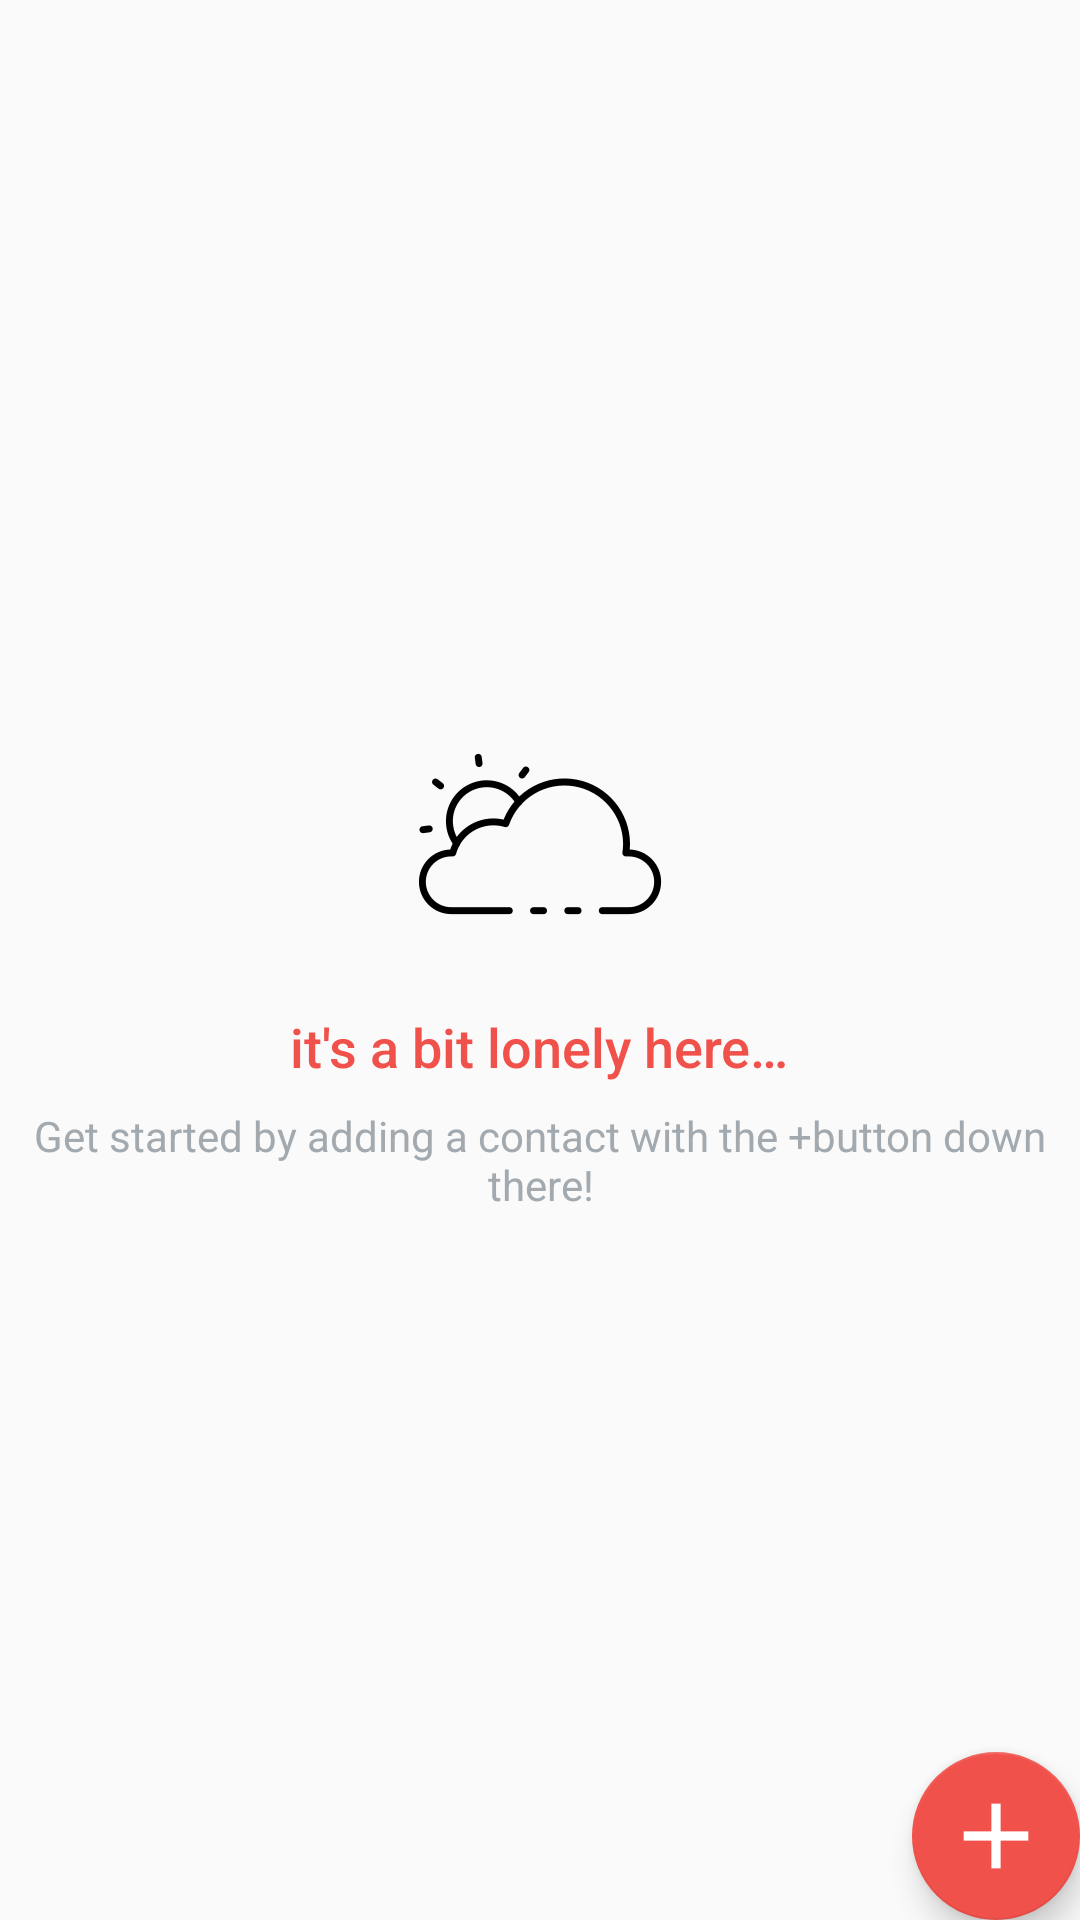

Produce the Android XML layout that renders to this screen, including the resource entries it uses.
<!-- AndroidManifest.xml: application theme AppTheme -->
<!-- res/layout/activity_main_list.xml -->
<?xml version="1.0" encoding="utf-8"?>
<RelativeLayout
    xmlns:android="http://schemas.android.com/apk/res/android"
    xmlns:app="http://schemas.android.com/apk/res-auto"
    xmlns:tools="http://schemas.android.com/tools"
    android:layout_width="match_parent"
    android:layout_height="match_parent"
    tools:context=".MainActivity">

    
    <RelativeLayout
        android:id="@+id/empty_view"
        android:layout_width="wrap_content"
        android:layout_height="wrap_content"
        android:layout_centerInParent="true">

        <ImageView
            android:id="@+id/empty_shelter_image"
            android:layout_width="wrap_content"
            android:layout_height="wrap_content"
            android:layout_centerHorizontal="true"
            android:src="@drawable/ic_empty_activity"/>

        <TextView
            android:id="@+id/empty_title_text"
            android:layout_width="wrap_content"
            android:layout_height="wrap_content"
            android:layout_below="@+id/empty_shelter_image"
            android:layout_centerHorizontal="true"
            android:fontFamily="sans-serif-medium"
            android:paddingTop="16dp"
            android:text="@string/empty_view_title_text"
            android:textAppearance="?android:textAppearanceMedium"/>

        <TextView
            android:id="@+id/empty_subtitle_text"
            android:layout_width="wrap_content"
            android:layout_height="wrap_content"
            android:layout_below="@+id/empty_title_text"
            android:layout_centerHorizontal="true"
            android:fontFamily="sans-serif"
            android:paddingTop="8dp"
            android:paddingHorizontal="8dp"
            android:text="@string/empty_view_subtitle_text"
            android:textAppearance="?android:textAppearanceSmall"
            android:textAlignment="center"
            android:textColor="#A2AAB0"
            android:gravity="center_horizontal" />
    </RelativeLayout>
    <LinearLayout
        android:layout_width="match_parent"
        android:layout_height="match_parent"
        android:orientation="horizontal">

        <LinearLayout
            android:id="@+id/side_index"
            android:layout_width="60dp"
            android:layout_height="fill_parent"
            android:gravity="center_horizontal"
            android:orientation="vertical" >
        </LinearLayout>

        <androidx.recyclerview.widget.RecyclerView
            android:id="@+id/listview_contact"
            android:layout_width="fill_parent"
            android:layout_height="match_parent"/>

    </LinearLayout>


    <com.google.android.material.floatingactionbutton.FloatingActionButton
        android:id="@+id/fab"
        android:layout_width="wrap_content"
        android:layout_height="wrap_content"
        android:layout_alignParentRight="true"
        android:layout_alignParentBottom="true"
        android:layout_marginStart="@dimen/fab_margin"
        android:layout_marginLeft="@dimen/fab_margin"
        android:layout_marginTop="@dimen/fab_margin"
        android:layout_marginEnd="@dimen/fab_margin"
        android:layout_marginRight="@dimen/fab_margin"
        android:layout_marginBottom="@dimen/fab_margin"
        android:src="@drawable/ic_add" />
</RelativeLayout>
<!-- resources referenced by this layout -->
<resources>
  <!-- drawable ic_add: png bitmap (drawable-hdpi, 272 bytes) -->
  <!-- drawable ic_empty_activity: png bitmap (drawable-hdpi, 570 bytes) -->
  <string name="empty_view_subtitle_text">Get started by adding a contact with the "+" button down there!</string>
  <string name="empty_view_title_text">it\'s a bit lonely here…</string>
  <style name="AppTheme" parent="Theme.AppCompat.Light.DarkActionBar">
          <item name="colorPrimary">@color/colorPrimary</item>
          <item name="colorPrimaryDark">@color/colorPrimaryDark</item>
          <item name="colorAccent">@color/colorAccent</item>
          <item name="android:textColor">@color/colorPrimary</item>
      </style>
  <color name="colorPrimary">#F0514B</color>
  <color name="colorPrimaryDark">#C0403C</color>
  <color name="colorAccent">#F0514B</color>
</resources>
